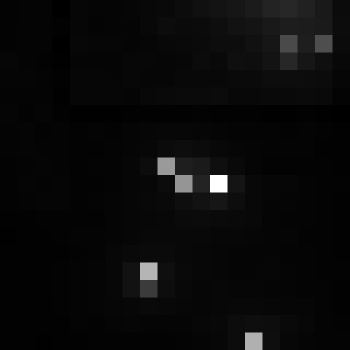

The data file committed next to this chart (first rows):
, xmin, ymin, lat, lon, area, perimeter, max_nanowatts, min_nanowatts, moonlight_illumination, clear_sky_confidence, mean_nanowatts
0, 720, 3002, -3.835, -3.835, 1.0, 0.0, 37.24, 0.4336, 11.82, 0.0, 2.104
